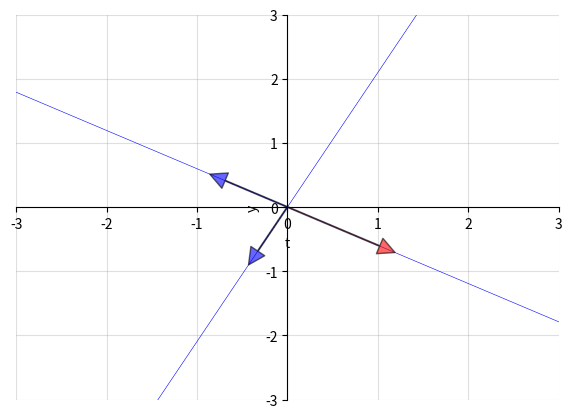

The matplotlib source for this figure:
import numpy as np
import scipy as sp
import matplotlib.pyplot as plt
from scipy.linalg import eig
from matplotlib import cm

A = np.array([[1, 4], 
              [5, 7]])

A = np.array(A)
evals, evecs = eig(A)
evecs = evecs[:, 0], evecs[:, 1]

print("Eigenvalues:", evals)
print("Eigenvectors:", evecs)

fig, ax = plt.subplots(figsize=(7, 5))

# Set the axes through the origin
for spine in ['left', 'bottom']:
    ax.spines[spine].set_position('zero')
for spine in ['right', 'top']:
    ax.spines[spine].set_color('none')

ax.grid(alpha=0.4)

xmin, xmax = -3, 3
ymin, ymax = -3, 3
ax.set(xlim=(xmin, xmax), ylim=(ymin, ymax))

# Plot each eigenvector
for v in evecs:
    ax.annotate('', xy=v, xytext=(0, 0),
                arrowprops=dict(facecolor='blue',
                shrink=0,
                alpha=0.6,
                width=0.5))

# Plot the image of each eigenvector
for v in evecs:
    z = A @ v
    ax.annotate('', xy=z, xytext=(0, 0),
                arrowprops=dict(facecolor='red',
                shrink=0,
                alpha=0.6,
                width=0.5))

# Plot the lines they run through
x = np.linspace(xmin, xmax, 3)
for v in evecs:
    a = v[1] / v[0]
    ax.plot(x, a * x, 'b-', lw=0.4)

plt.show()

eig(np.linalg.inv(A))

eig(A)

np.allclose(1/eig(A)[0], eig(np.linalg.inv(A))[0])

A = np.array([[1, 4], 
              [5, 7]])

evals, evecs = eig(A)   # finding eigenvalues and eigenvectors

r = max(abs(λ) for λ in evals)    # compute spectral radius
print(r)

A = np.array([[1, 4], 
              [5, 7]])

def power_iteration(A, num_iterations=1000):
    n = A.shape[0]
    b_k = np.ones(n)
    for _ in range(num_iterations):
        b_k1 = A @ b_k
        b_k1_norm = np.linalg.norm(b_k1)
        b_k = b_k1 / b_k1_norm
    eigenvalue = b_k @ A @ b_k  # Rayleigh quotient
    return eigenvalue, b_k

eigenvalue, eigenvector = power_iteration(A)
print("Eigenvalue: \n", evals)
print("Eigenvector: \n", np.abs(evecs))

# Compare your result to the output of `np.linalg.eig`:
A = np.array(A)
evals, evecs = eig(A)
evecs = evecs[:, 0], evecs[:, 1]

print("\n")
print("Eigenvalues (numpy): \n", evals)
print("Eigenvectors (numpy): \n", np.abs(evecs))


A = np.array([[0.3, 0.2, 0.3],
              [0.2, 0.4, 0.3],
              [0.2, 0.5, 0.1]])

evals, evecs = eig(A)

r = max(abs(λ) for λ in evals)   #dominant eigenvalue/spectral radius
print(r)

I = np.identity(3)
B = I - A

d = np.array([4, 5, 12])
d.shape = (3,1)

B_inv = np.linalg.inv(B)
x_star = B_inv @ d
print(x_star)

T = 100

# parameters
𝛼0 = 10.0
𝛼1 = 1.53
𝛼2 = -.9
𝛼3 = -.04

y_2 = 32. # y_{-2}
y_1 = 28. # y_{-1}
y0 = 24.

A = np.identity(T)  # The T x T identity matrix

for i in range(T):

    if i-1 >= 0:
        A[i, i-1] = -𝛼1

    if i-2 >= 0:
        A[i, i-2] = -𝛼2

    if i-3 >= 0:
        A[i, i-3] = -𝛼3

b = np.full(T, 𝛼0)
b[0] = 𝛼0 + 𝛼1 * y0 + 𝛼2 * y_1 + 𝛼3 * y_2
b[1] = 𝛼0 + 𝛼1 * y0 + 𝛼2 * y_1
b[2] = 𝛼0 + 𝛼2 * y0

print(A)

A_inv = np.linalg.inv(A)

y = A_inv @ b

plt.plot(np.arange(T)+1, y)
plt.xlabel('t')
plt.ylabel('y')

plt.show()

N = 100
𝜎u = 2.

for i in range(N):
    col = cm.viridis(np.random.rand())  # Choose a random color from viridis
    u = np.random.normal(0, 𝜎u, size=T)
    y = A_inv @ (b + u)
    plt.plot(np.arange(T)+1, y, lw=0.5, color=col)

plt.xlabel('t')
plt.ylabel('y')

plt.show()